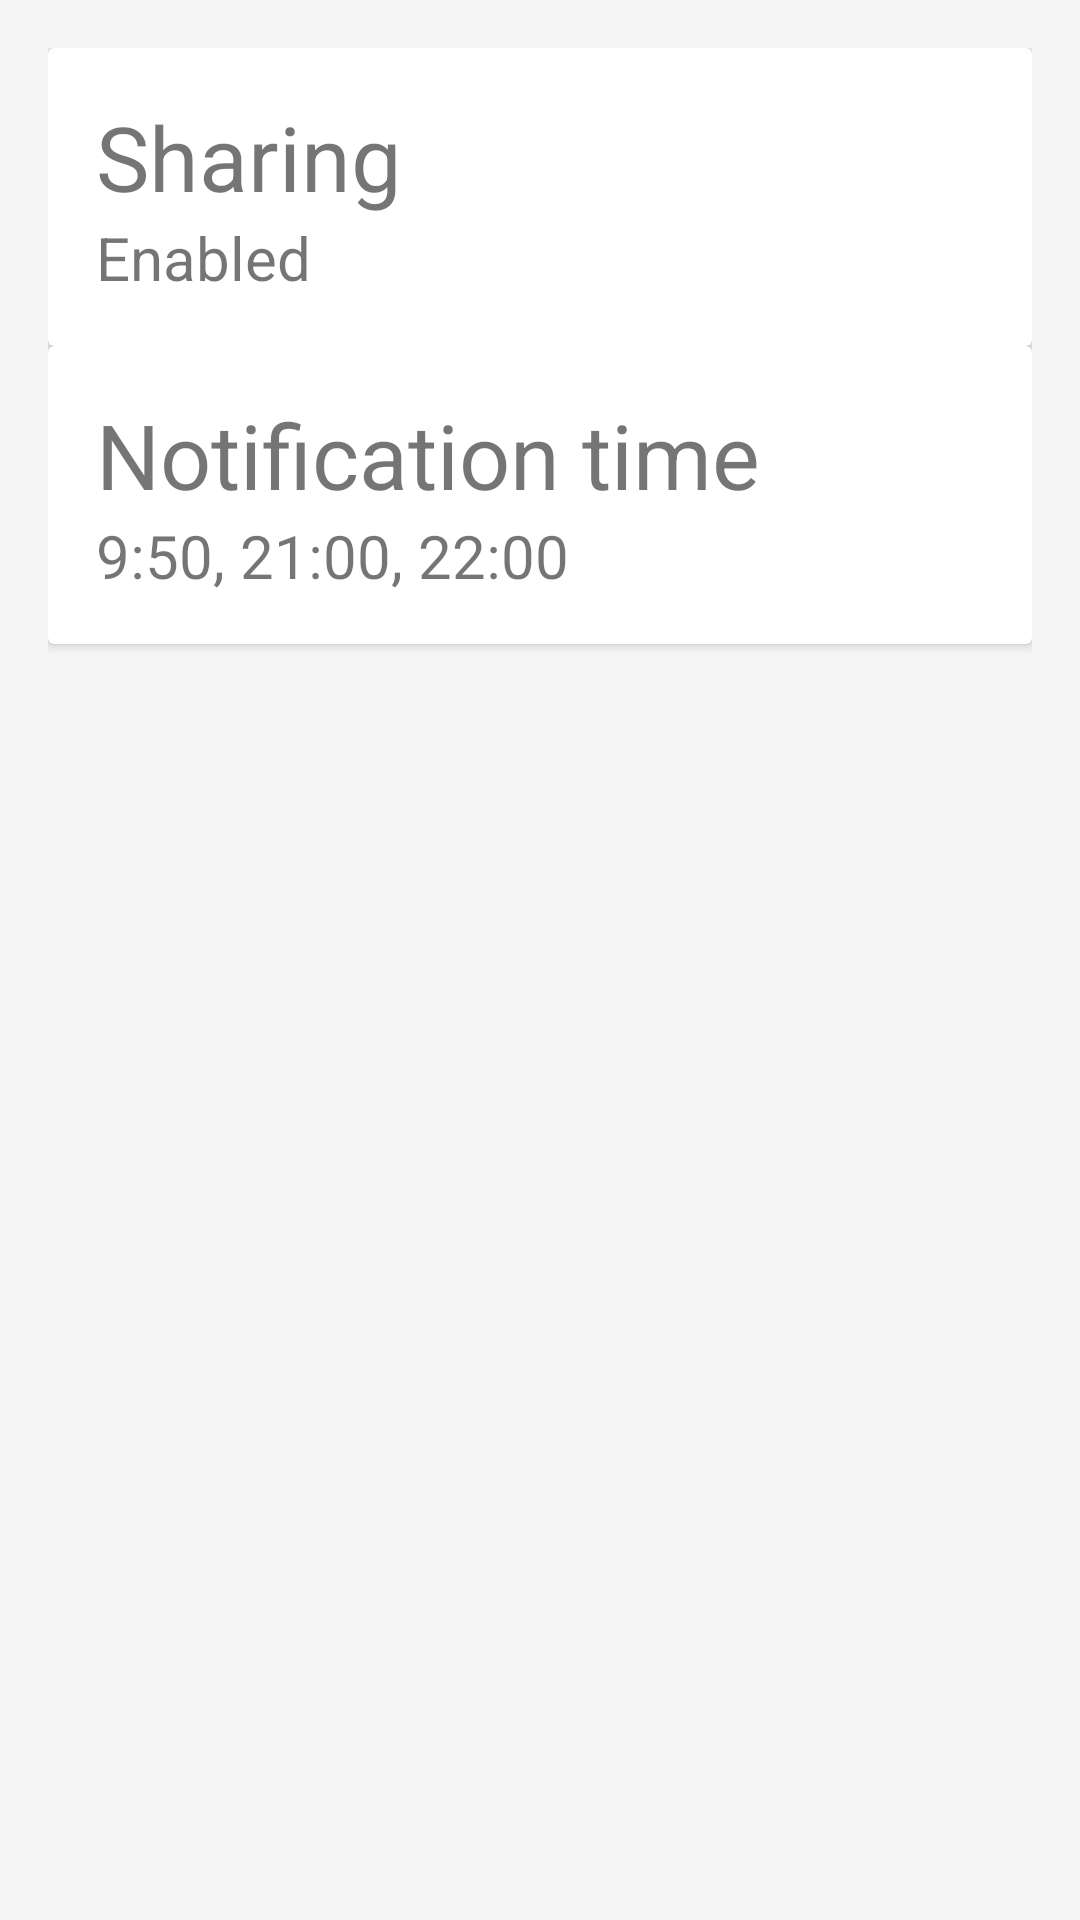

Reconstruct the res/layout file that produces this screen, plus the resources it refers to.
<!-- AndroidManifest.xml: application theme AppTheme -->
<!-- res/layout/fragment_settings.xml -->
<?xml version="1.0" encoding="utf-8"?>
<layout xmlns:android="http://schemas.android.com/apk/res/android"
    xmlns:bind="http://schemas.android.com/apk/res-auto"
    xmlns:tools="http://schemas.android.com/tools">

    <LinearLayout
        android:layout_width="match_parent"
        android:layout_height="match_parent"
        android:orientation="vertical"
        android:padding="16dp">

        <android.support.v7.widget.CardView
            android:id="@+id/cv1"
            android:layout_width="match_parent"
            android:layout_height="wrap_content">

            <RelativeLayout
                android:layout_width="match_parent"
                android:layout_height="wrap_content"
                android:padding="16dp">

                <TextView
                    android:id="@+id/settings_share"
                    android:layout_width="wrap_content"
                    android:layout_height="wrap_content"
                    android:layout_alignParentLeft="true"
                    android:layout_alignParentTop="true"
                    android:text="Sharing"
                    android:textSize="30sp"
                    tools:text="Sharing" />

                <TextView
                    android:id="@+id/settings_share_status"
                    android:layout_width="wrap_content"
                    android:layout_height="wrap_content"
                    android:layout_below="@+id/settings_share"
                    android:text="Enabled"
                    android:textSize="20sp"
                    tools:text="Enabled" />

            </RelativeLayout>

        </android.support.v7.widget.CardView>

        <android.support.v7.widget.CardView
            android:id="@+id/cv2"
            android:layout_width="match_parent"
            android:layout_height="wrap_content">

            <RelativeLayout
                android:layout_width="match_parent"
                android:layout_height="wrap_content"
                android:padding="16dp">

                <TextView
                    android:id="@+id/settings_notification"
                    android:layout_width="wrap_content"
                    android:layout_height="wrap_content"
                    android:layout_alignParentLeft="true"
                    android:layout_alignParentTop="true"
                    android:text="Notification time"
                    android:textSize="30sp"
                    tools:text="Notification time" />

                <TextView
                    android:id="@+id/settings_notification_status"
                    android:layout_width="wrap_content"
                    android:layout_height="wrap_content"
                    android:layout_below="@+id/settings_notification"
                    android:text="9:50, 21:00, 22:00"
                    android:textSize="20sp"
                    tools:text="9:50, 21:00, 22:00" />

            </RelativeLayout>

        </android.support.v7.widget.CardView>

    </LinearLayout>

</layout>
<!-- resources referenced by this layout -->
<resources>
  <style name="AppTheme" parent="Base.Theme.Participent">
      </style>
  <style name="Base.Theme.Participent" parent="Theme.AppCompat.Light.NoActionBar">
          <item name="colorPrimary">@color/primary</item>
          <item name="colorPrimaryDark">@color/primary_dark</item>
  
          
          
          
          <item name="colorAccent">@color/primary_dark</item>
  
          <item name="android:windowBackground">@color/window_background</item>
          
          <item name="android:textSize">14sp</item>
          <item name="colorButtonNormal">@color/button_color</item>
      </style>
  <color name="primary">#dd1100</color>
  <color name="primary_dark">#FF2400</color>
  <color name="window_background">#FFF5F5F5</color>
  <color name="button_color">#26A69A</color>
</resources>
